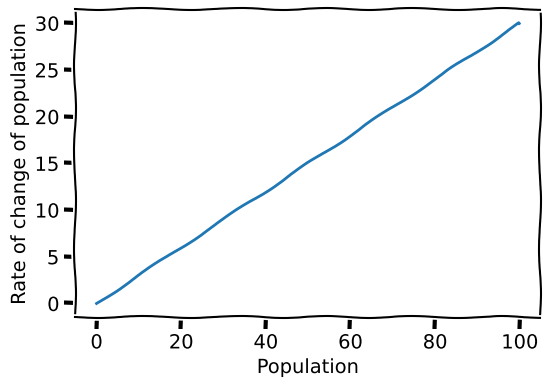
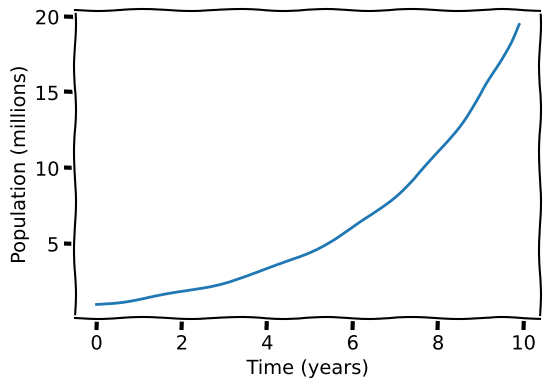
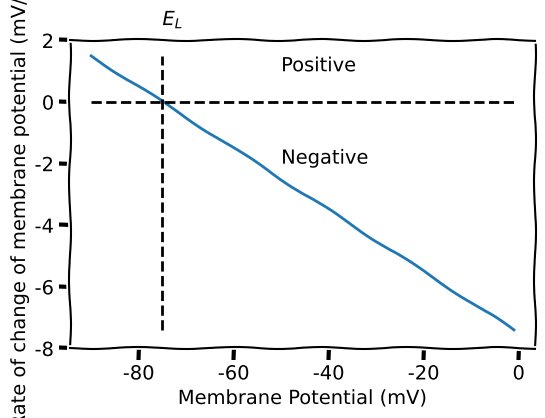
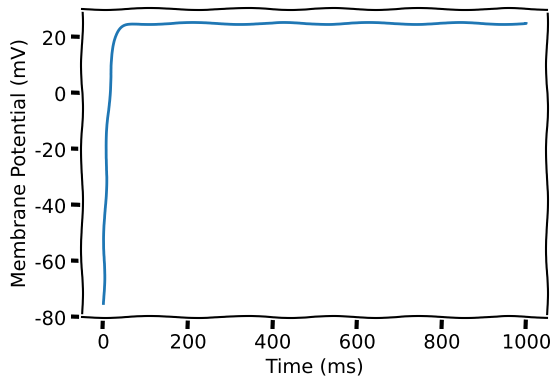
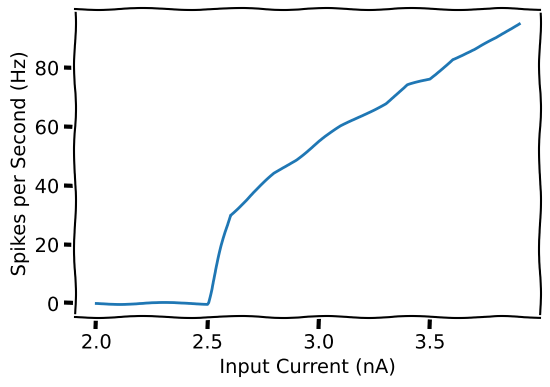

Generate these figures, in order, with matplotlib:
import numpy as np
import matplotlib.pyplot as plt

#section 1
#population equation 
#the rate of change of population is proportional to the population itself

#relationship between population and rate of change of population
p = np.arange(0, 100, 0.1)

with plt.xkcd():

    dpdt = 0.3*p
    fig = plt.figure(figsize=(6, 4))
    plt.plot(p, dpdt)
    plt.xlabel("Population")
    plt.ylabel("Rate of change of population")
    plt.show()

#try to solve the differential equation using analytical integration
#exact solution: population grows/declines exponentially as a function of birth rate and time 

#will be plotting time and population instead of poopulation and rate of change of population
#after integrating the differential equation, we get the population as a function of time.
t = np.arange(0, 10, 0.1)

with plt.xkcd():

    p = np.exp(0.3 * t)

    fig = plt.figure(figsize=(6, 4))
    plt.plot(t, p)
    plt.xlabel("Time (years)")
    plt.ylabel("Population (millions)")

    plt.show()


#effect of changing parameters:
#if birth rate is negative, population will decline exponentially to 0.
#if birth rate is positive, population will grow exponentially to infinity.
#if birth rate is 0, population will remain constant because then rate of change becomes 0.


#section 2
#Leaky integrate and fire model

#LIF without input 

E_L = -75
tau_m = 10

V = np.arange(-90, 0, 1)
dV = -(V - E_L)/tau_m

with plt.xkcd():
    
    fig = plt.figure(figsize=(6, 4))
    plt.plot(V, dV)
    plt.hlines(0, min(V), max(V), colors='black', linestyles='dashed')
    plt.vlines(-75, min(dV), max(dV), colors='black', linestyles='dashed')

    plt.text(-50, 1, "Positive")
    plt.text(-50, -2, "Negative")
    plt.text(E_L, max(dV) + 1, r"$E_L$")
    plt.xlabel("Membrane Potential (mV)")
    plt.ylabel("Rate of change of membrane potential (mV/ms)")
    plt.ylim(-8, 2)

    plt.show()


#exact solution of the LIF model without input is the integral of the rate of change of membrane potential 
#if initial values of reset membrane potential are less than -75 mV, the membrane potential will grow exponentially to -75 mV because the derivative is positive.
#if initial values of reset membrane potential are greater than -75 mV, the membrane potential will decay exponentially to -75 mV because the derivative is negative.
#if initial values of reset membrane potential are equal to -75 mV, then the membrane potential will remain constant at -75 mV because the derivative is 0. 


#LIF with input

#with increasing input, dV/dt becomes bigger and less of it is less than 0 --> becomes more positive  

#plotting membrane potential as a function of time for a constant input 
#exact solution is V(t) which is being plotted here, time is changing with constant input current
dt = 0.5 
t_rest = 0

t = np.arange(0, 1000, dt)

tau_m = 10
R_m = 10 
V_reset = E_L = -75 

I = 10

V = E_L + R_m * I + (V_reset - E_L - R_m * I) * np.exp(-t/tau_m)

with plt.xkcd():

    fig = plt.figure(figsize=(6, 4))
    plt.plot(t, V)
    plt.xlabel("Time (ms)")
    plt.ylabel("Membrane Potential (mV)")
   
    plt.show()


#firing rate as a function of input

def Exact_Integrate_and_Fire(I, t):
    """
    Args:
        I  : Input Current
        t : time
    Returns:
        Spike : Spike Count
        Spike_time : Spike time
        V_exact : Exact membrane potential
    """
    Spike = 0
    tau_m = 10
    R = 10
    t_isi = 0
    V_reset = E_L = -75
    V_exact = V_reset * np.ones(len(t))
    V_th = -50
    Spike_time = []

    for i in range(0, len(t)):
        V_exact[i] = E_L + R * I + (V_reset - E_L - R * I) * np.exp(-(t[i] - t_isi) / tau_m)

        # Threshold Reset
        if V_exact[i] > V_th:
            #setting the previous voltage to 0 and resetting the voltage to the reset potential 
            #previous voltage is set to 0 because it is the last voltage before the spike
            V_exact[i - 1] = 0
            V_exact[i] = V_reset
            t_isi = t[i]
            Spike = Spike + 1
            Spike_time = np.append(Spike_time, t[i])

    return Spike, Spike_time, V_exact


I_range = np.arange(2.0, 4.0, 0.1)
Spike_rate = np.ones(len(I_range))

for i, I in enumerate(I_range):
  Spike_rate[i], _, _ = Exact_Integrate_and_Fire(I, t)

with plt.xkcd():
  fig = plt.figure(figsize=(6, 4))
  plt.plot(I_range,Spike_rate)
  plt.xlabel('Input Current (nA)')
  plt.ylabel('Spikes per Second (Hz)')
  plt.show()
